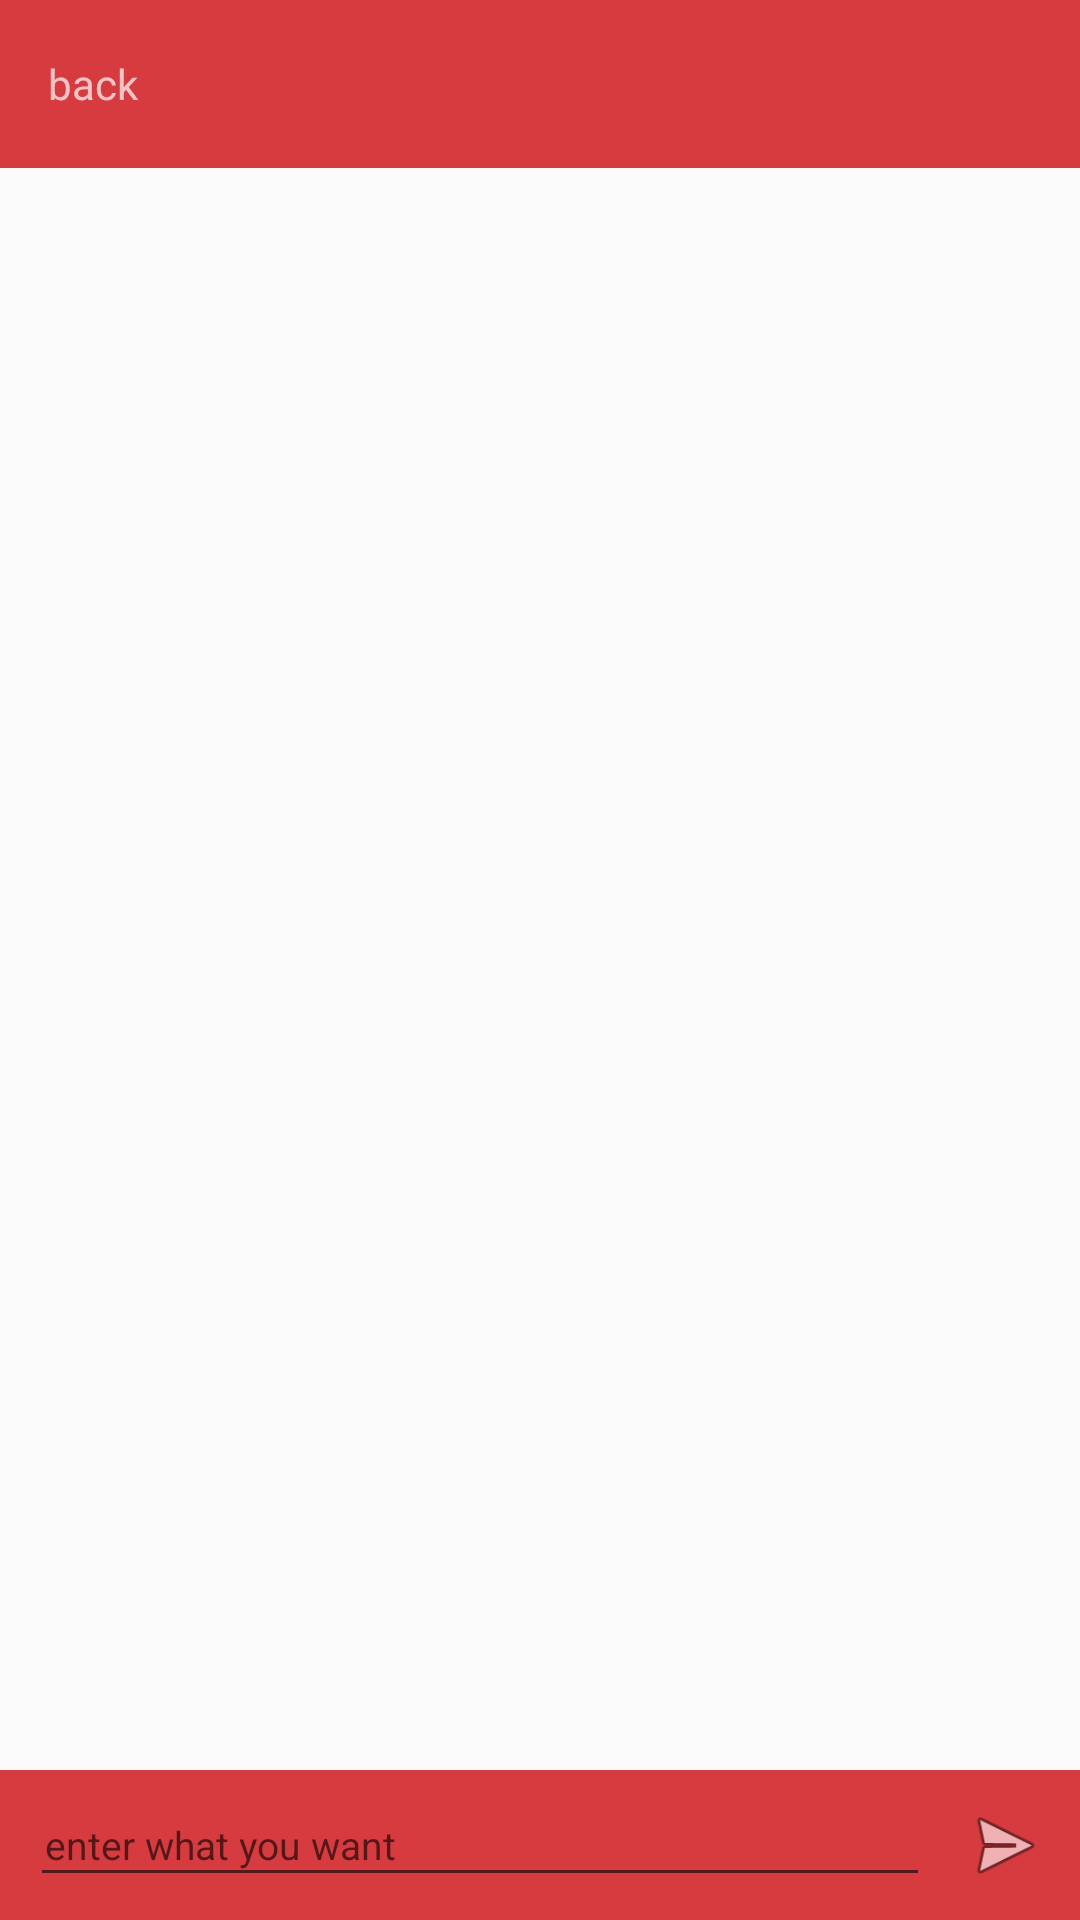

Write the Android layout XML for this screen, with the resource values it uses.
<!-- AndroidManifest.xml: application theme AppTheme -->
<!-- res/layout/chatting_page.xml -->
<?xml version="1.0" encoding="utf-8"?>
<LinearLayout xmlns:android="http://schemas.android.com/apk/res/android"
    xmlns:app="http://schemas.android.com/apk/res-auto"
    android:orientation="vertical" android:layout_width="match_parent"
    android:layout_height="match_parent">

    <android.support.v7.widget.Toolbar
        android:id="@+id/toolbar"
        android:layout_width="match_parent"
        android:layout_height="wrap_content"
        android:background="?attr/colorPrimary"
        android:minHeight="?attr/actionBarSize"
        android:theme="?attr/actionBarTheme">

        <RelativeLayout
            android:layout_width="match_parent"
            android:layout_height="match_parent">

            <TextView
                android:id="@+id/back"
                android:layout_width="wrap_content"
                android:layout_height="wrap_content"
                android:layout_centerVertical="true"
                android:text="@string/back" />

            <TextView
                android:id="@+id/chat_fid"
                android:layout_width="wrap_content"
                android:layout_height="wrap_content"
                android:layout_centerHorizontal="true"
                android:layout_centerVertical="true" />

        </RelativeLayout>
    </android.support.v7.widget.Toolbar>

    <android.support.v7.widget.RecyclerView
        android:id="@+id/messages_list"
        android:layout_width="match_parent"
        android:layout_height="0dp"
        android:layout_weight="1"/>

    <LinearLayout
        android:layout_width="match_parent"
        android:layout_height="50dp"
        android:layout_gravity="bottom"
        android:background="@color/lightRed"
        android:gravity="center_vertical"
        android:orientation="horizontal">

        <EditText
            android:id="@+id/message_edit"
            android:layout_width="0dp"
            android:layout_height="35dp"
            android:layout_marginLeft="10dp"
            android:layout_weight="1"

            android:hint="@string/type"
            android:padding="5dp"
            android:textColor="@color/white"
            android:textSize="13sp" />


        <ImageView
            android:id="@+id/message_send"
            android:layout_width="30dp"
            android:layout_height="30dp"
            android:layout_marginLeft="10dp"
            android:layout_marginRight="10dp"

            android:scaleType="centerInside"
            android:visibility="visible"
            app:srcCompat="@android:drawable/ic_menu_send" />

    </LinearLayout>
</LinearLayout>
<!-- resources referenced by this layout -->
<resources>
  <color name="lightRed">#d63b40</color>
  <color name="white">#ffffff</color>
  <string name="back">back</string>
  <string name="type">enter what you want</string>
  <style name="AppTheme" parent="Theme.AppCompat.Light.DarkActionBar">
          
          <item name="colorPrimary">@color/lightRed</item>
          <item name="colorPrimaryDark">@color/lightRed</item>
          <item name="colorAccent">@color/lightRed</item>
          <item name="windowActionBar">false</item>
          <item name="windowNoTitle">true</item>
      </style>
</resources>
